Run: headless pygame with SDL's dummy video driver; simulated clock (each Clock.tick advances the game by its frame time, no real sleeping); random seed 0; keys injected as events and as key.get_pressed() state; mouse plan: one left click at the window centre at the start of phase 2, then a move to the lower-right quarter at the start of phase 3.
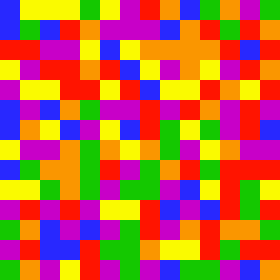
Frame 1 of 4 · flips 1–60 · no input
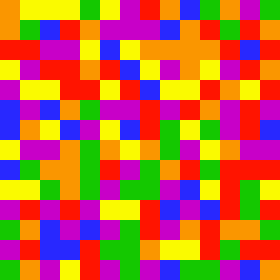
Frame 2 of 4 · flips 61–180 · clicked the window centre · tapped SPACE, RETURN · held RIGHT (→), D
Frame 3 of 4 · flips 181–300 · moved the mouse to the lower-right quarter · held DOWN (↓), S · screen unchanged from frame 2, image omitted
Frame 4 of 4 · flips 301–420 · held LEFT (←), A, UP (↑), W · screen unchanged from frame 3, image omitted

The pygame program that drew these frames:

#!/usr/bin/env python

import pygame
from pygame.locals import *
from sys import exit
from random import randint
import math
import random

DX = 14
DY = 14
DD = 20

MX = DX*DD
MY = DX*DD
 
pygame.init()
screen = pygame.display.set_mode((MX,MY))
clock = pygame.time.Clock()

Col = {
  'r' : (255,20,0),
  'g' : (20,200,0),
  'y' : (250,250,0),
  'b' : (40,40,255),
  'm' : (200,0,200),
  'o' : (250,150,0)
}

def fields_around(start):
  x,y = start
  wynik = []
  for dx,dy in [ (0,1), (0,-1), (1,0), (-1,0)]:
     nx = x + dx
     ny = y + dy
     if (nx,ny) in P:
       wynik.append( (nx,ny) )
  return wynik
    
def neighbours(start):
  x,y = start
  k1 = P[x,y]
  wynik = []
  for f in fields_around(start):
    if P[f] == k1:
       wynik.append(f)
  return wynik
       

P = {}

colors = list(Col.keys())

def drawSquare(x,y,c):
  r = pygame.Rect(x * DD, y * DD, DD, DD)
  pygame.draw.rect(screen, Col[c], r)

x = 0
y = 0  


for x in range(DX):
  for y in range(DY):
    P[x,y] = random.choice(colors)
    

#TODO: jak ułatwić planszę?

def reachable(a):
    visited = {a}
    queue = [a]
    
    while queue != []:
        x = queue[0] #pobranie z kolejki
        del queue[0] #pobranie (cd)

        for n in neighbours(x):
            if n not in visited:
                visited.add(n)
                queue.append(n)
    return visited    
  
Start = (0,0)
zakolorowane =  reachable(Start)
nr = 1
      
while True:
    clock.tick(30)        
    for event in pygame.event.get():
        if event.type == QUIT:
            exit()
        if event.type == MOUSEBUTTONDOWN:
          x = event.pos[0] // DD
          y = event.pos[1] // DD
          c = P[x,y]  
          print ('Ruch nr',nr)
          nr += 1
          for p in zakolorowane:
            P[p] = c
          zakolorowane = reachable(Start)

    screen.fill((255,255,255))

    for x in range(DX):
      for y in range(DY):
         drawSquare(x,y,P[x,y])
    
    pygame.display.update()
    
